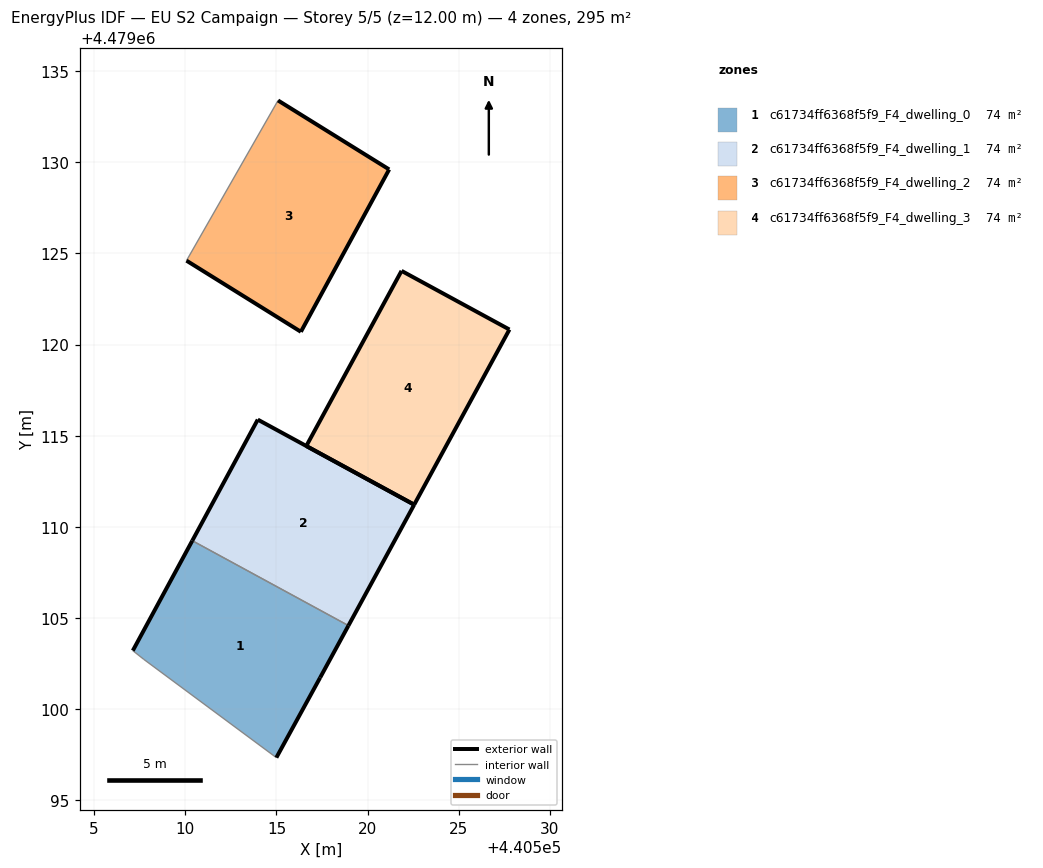
=== STOREY PLAN SPEC (per zone: floor XY polygon, exterior-wall plan segments, windows/doors) ===
zone 1: c61734ff6368f5f9_F4_dwelling_0  (73.7 m²)
  floor: (440514.99, 4479097.34) (440517.39, 4479101.73) (440518.95, 4479104.59) (440510.38, 4479109.24) (440507.12, 4479103.21) (440507.73, 4479102.73)
  exterior wall: (440507.12, 4479103.21) – (440510.38, 4479109.24)  [6.9 m]
  exterior wall: (440518.95, 4479104.59) – (440517.39, 4479101.73)  [3.2 m]
  exterior wall: (440517.39, 4479101.73) – (440514.99, 4479097.34)  [5.0 m]
  interior walls: 3
zone 2: c61734ff6368f5f9_F4_dwelling_1  (73.7 m²)
  floor: (440518.95, 4479104.59) (440522.55, 4479111.22) (440513.97, 4479115.88) (440510.38, 4479109.24)
  exterior wall: (440513.97, 4479115.88) – (440522.55, 4479111.22)  [9.8 m]
  exterior wall: (440522.55, 4479111.22) – (440518.95, 4479104.59)  [7.5 m]
  exterior wall: (440510.38, 4479109.24) – (440513.97, 4479115.88)  [7.5 m]
  interior walls: 1
zone 3: c61734ff6368f5f9_F4_dwelling_2  (73.7 m²)
  floor: (440516.34, 4479120.70) (440521.18, 4479129.61) (440515.09, 4479133.39) (440510.06, 4479124.60)
  exterior wall: (440515.09, 4479133.39) – (440521.18, 4479129.61)  [7.2 m]
  exterior wall: (440521.18, 4479129.61) – (440516.34, 4479120.70)  [10.1 m]
  exterior wall: (440516.34, 4479120.70) – (440510.06, 4479124.60)  [7.4 m]
  interior walls: 1
zone 4: c61734ff6368f5f9_F4_dwelling_3  (73.6 m²)
  floor: (440522.55, 4479111.22) (440527.78, 4479120.82) (440521.86, 4479124.04) (440516.64, 4479114.44)
  exterior wall: (440522.55, 4479111.22) – (440516.64, 4479114.44)  [6.7 m]
  exterior wall: (440516.64, 4479114.44) – (440521.86, 4479124.04)  [10.9 m]
  exterior wall: (440521.86, 4479124.04) – (440527.78, 4479120.82)  [6.7 m]
  exterior wall: (440527.78, 4479120.82) – (440522.55, 4479111.22)  [10.9 m]

=== DERIVED (storey summary) ===
Building: EU S2 Campaign
Storey: 5 of 5  (floor level z = 12.00 m)
Storey gross floor area: 294.6 m²
Zones on this storey: 4
  - c61734ff6368f5f9_F4_dwelling_0: floor 73.7 m²; exterior wall 15.1 m (45.3 m²); WWR 0.0%
  - c61734ff6368f5f9_F4_dwelling_1: floor 73.7 m²; exterior wall 24.9 m (74.6 m²); WWR 0.0%
  - c61734ff6368f5f9_F4_dwelling_2: floor 73.7 m²; exterior wall 24.7 m (74.1 m²); WWR 0.0%
  - c61734ff6368f5f9_F4_dwelling_3: floor 73.6 m²; exterior wall 35.3 m (106.0 m²); WWR 0.0%
Zone adjacency (shared interzone walls):
  - c61734ff6368f5f9_F4_dwelling_0 ↔ c61734ff6368f5f9_F4_dwelling_1